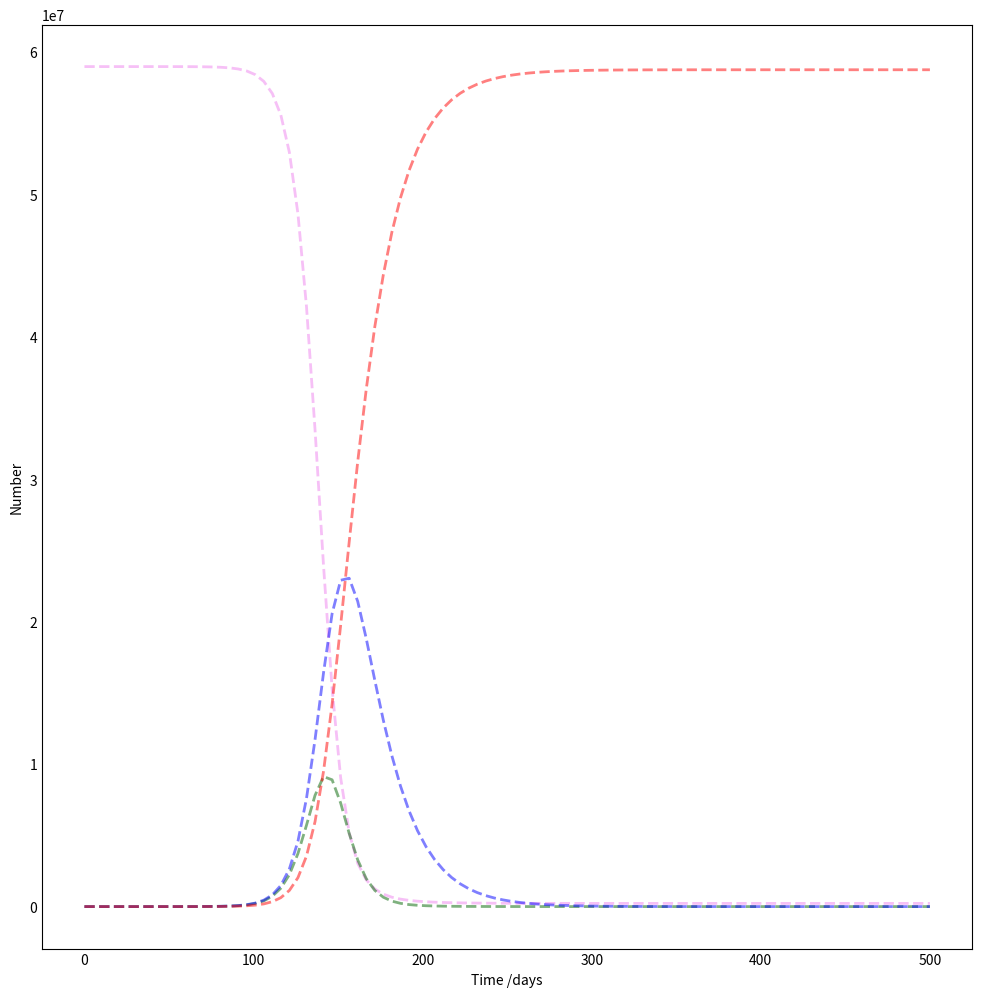

Generate this figure with matplotlib: (Note: this script raises an exception after producing the figure.)
import numpy as np
from scipy.integrate import odeint
import matplotlib.pyplot as plt
import os
import pandas as pd

# population size
N = 59e6

S0 = N - 3
E0 = 3
I0 = 0
R0 = 0

# A grid of time points (in days)
t = np.linspace(0, 500, 100)

# the probability of disease transmission per contact times the number of contacts per unit time
alpha = 0.28

# the rate of progression from exposure to infectious. It is the reciprocal of the incubation period
beta = 0.191

# the recovery rate. It is the inverse of the infectious period
gamma = 0.05

def ode(y, t, alpha, beta, gamma):
    S, E, I, R = y
    dSdt = - (alpha / N) * S * I
    dEdt = (alpha / N) * S * I - beta * E
    dIdt = beta * E - gamma * I
    dRdt = gamma * I

    return dSdt, dEdt, dIdt, dRdt


def draw(df):
    fig = plt.figure(figsize=(12, 12))
    ax = fig.add_subplot(111, facecolor='#dddddd', axisbelow=True)
    ax.set_facecolor('xkcd:white')

    ax.plot(df["t"], df["S"], 'violet', alpha=0.5, lw=2, label='Susceptible', linestyle='dashed')
    ax.plot(df["t"], df["E"], 'darkgreen', alpha=0.5, lw=2, label='Exposed', linestyle='dashed')
    ax.plot(df["t"], df["I"], 'blue', alpha=0.5, lw=2, label='Infected', linestyle='dashed')
    ax.plot(df["t"], df["R"], 'red', alpha=0.5, lw=2, label='Recovered', linestyle='dashed')

    ax.set_xlabel('Time /days')
    ax.set_ylabel('Number')
    ax.yaxis.set_tick_params(length=0)
    ax.xaxis.set_tick_params(length=0)
    ax.grid(b=True, which='major', c='black', lw=0.2, ls='-')
    legend = ax.legend()
    legend.get_frame().set_alpha(0.5)
    for spine in ('top', 'right', 'bottom', 'left'):
        ax.spines[spine].set_visible(False)

    plt.savefig("data/data.png")


def save(df, path):
    try:
        os.remove(path)
    except OSError as error:
        print(error)
        print("File path can not be removed")

    df.to_csv(path)


if __name__ == "__main__":
    # Initial conditions
    y0 = S0, E0, I0, R0

    ret = odeint(ode, y0, t, args=(alpha, beta, gamma))
    data = pd.DataFrame(ret, columns=["S", "E", "I", "R"])
    data["t"] = t

    draw(data)

    # save to csv file
    save(data, "data/covid_data.csv")
